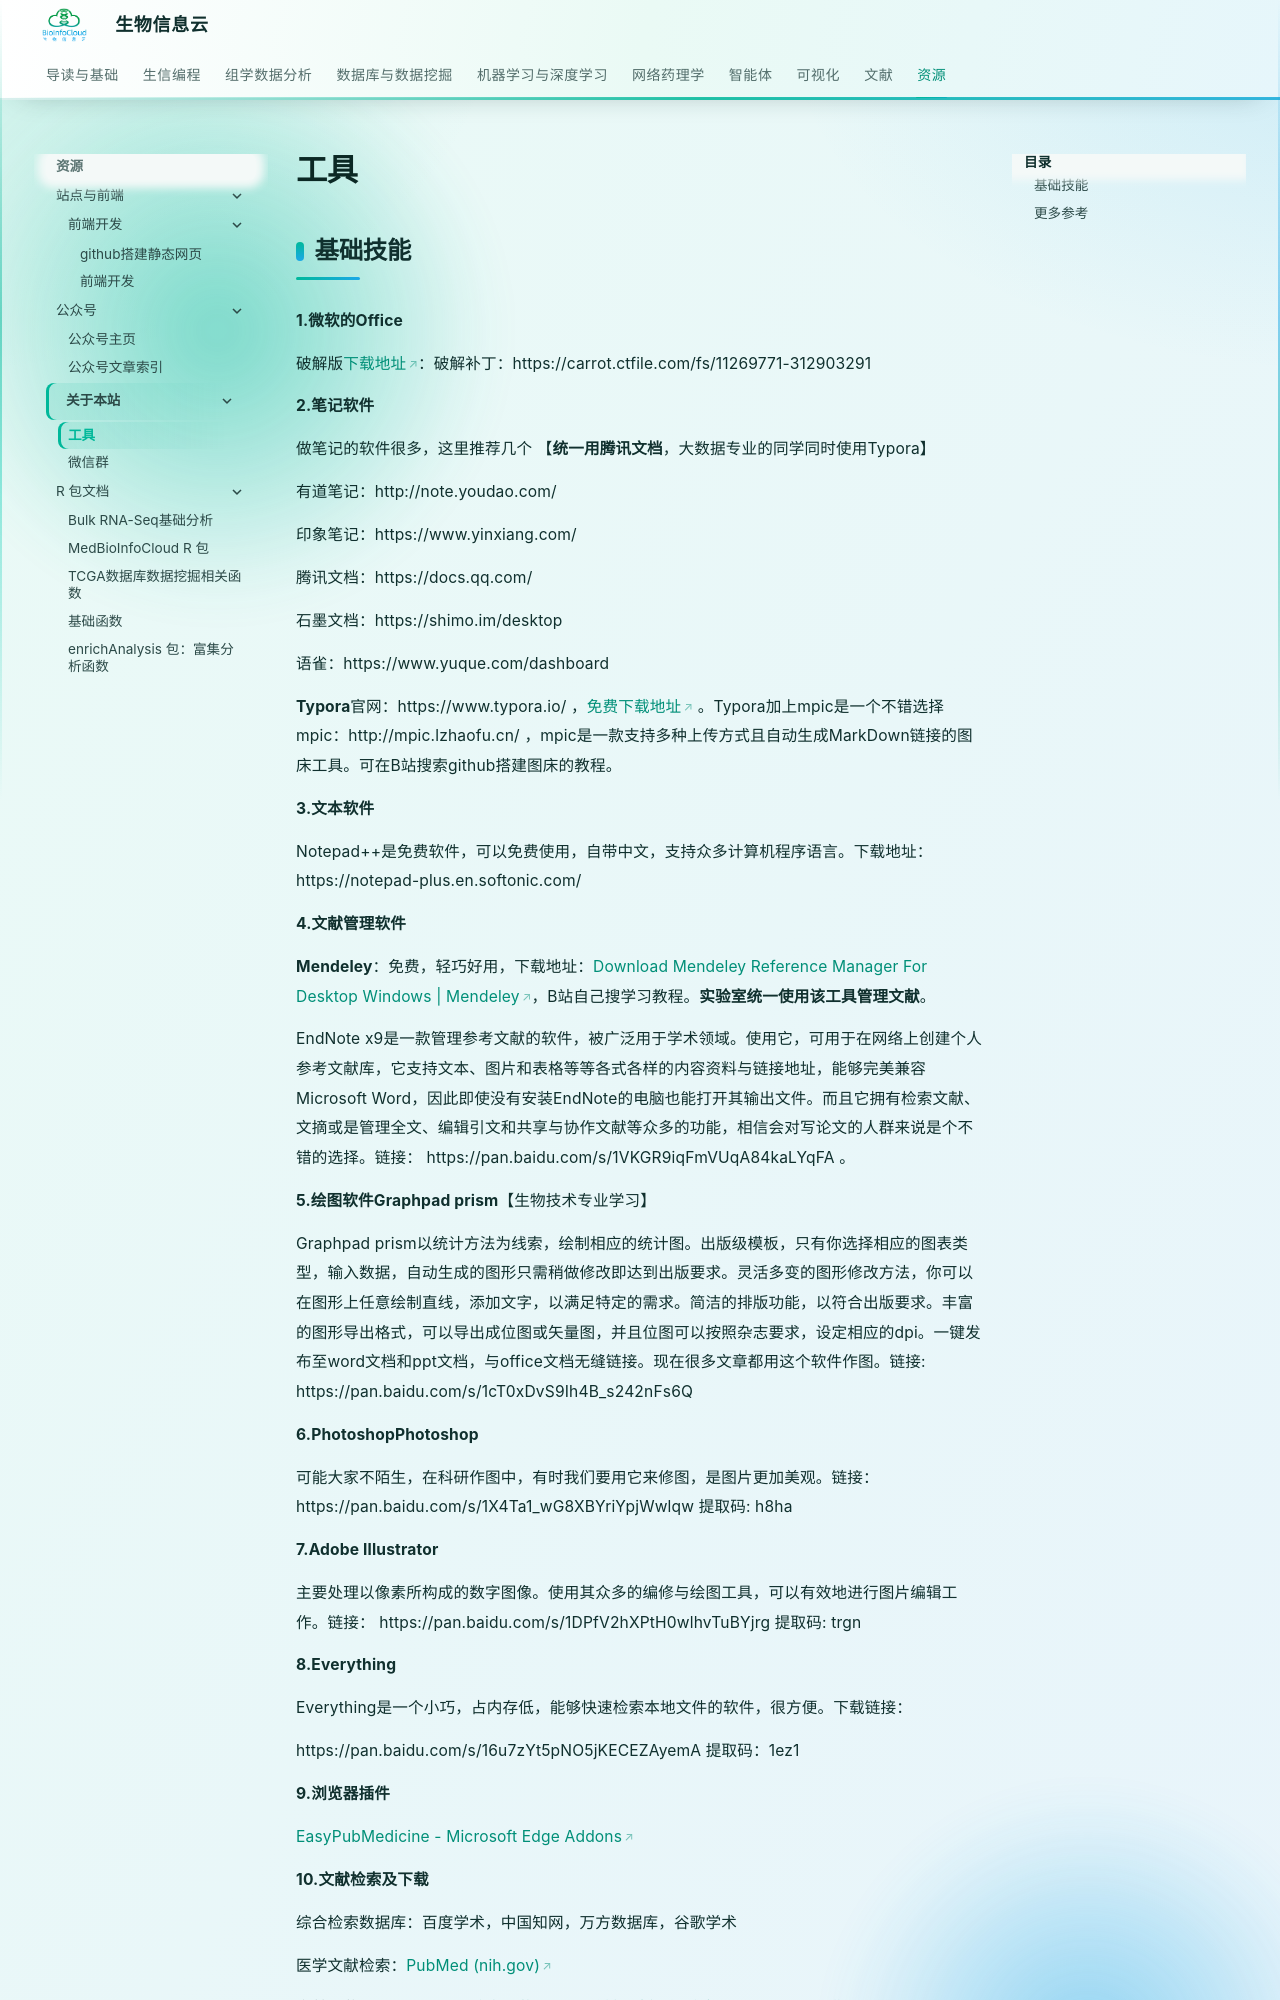

repository: BioInfoCloud/note · page: ABOUT/announcement/index.html · generator: mkdocs

---
title: 工具
---

# 工具

## 基础技能

**1.微软的Office**

破解版[下载地址](https://officecdn-microsoft-com.akamaized.net/pr/C1297A47-86C4-4C1F-97FA-950631F94777/MacAutoupdate/Microsoft_Office_16.28.19081202_Installer.pkg)：破解补丁：https://carrot.ctfile.com/fs/11269771-312903291

**2.笔记软件**

做笔记的软件很多，这里推荐几个 【**统一用腾讯文档**，大数据专业的同学同时使用Typora】

有道笔记：http://note.youdao.com/

印象笔记：https://www.yinxiang.com/

腾讯文档：https://docs.qq.com/

石墨文档：https://shimo.im/desktop

语雀：https://www.yuque.com/dashboard

**Typora**官网：https://www.typora.io/ ，[免费下载地址](https://pan.baidu.com/s/1bD0S-IRYfqa0CE2MxY0jbg) 。Typora加上mpic是一个不错选择 mpic：http://mpic.lzhaofu.cn/ ，mpic是一款支持多种上传方式且自动生成MarkDown链接的图床工具。可在B站搜索github搭建图床的教程。

**3.文本软件**

Notepad++是免费软件，可以免费使用，自带中文，支持众多计算机程序语言。下载地址：https://notepad-plus.en.softonic.com/

**4.文献管理软件**

**Mendeley**：免费，轻巧好用，下载地址：[Download Mendeley Reference Manager For Desktop Windows | Mendeley](https://www.mendeley.com/download-reference-manager/windows)，B站自己搜学习教程。**实验室统一使用该工具管理文献**。

EndNote x9是一款管理参考文献的软件，被广泛用于学术领域。使用它，可用于在网络上创建个人参考文献库，它支持文本、图片和表格等等各式各样的内容资料与链接地址，能够完美兼容Microsoft Word，因此即使没有安装EndNote的电脑也能打开其输出文件。而且它拥有检索文献、文摘或是管理全文、编辑引文和共享与协作文献等众多的功能，相信会对写论文的人群来说是个不错的选择。链接： https://pan.baidu.com/s/1VKGR9iqFmVUqA84kaLYqFA 。

**5.绘图软件Graphpad prism**【生物技术专业学习】

Graphpad prism以统计方法为线索，绘制相应的统计图。出版级模板，只有你选择相应的图表类型，输入数据，自动生成的图形只需稍做修改即达到出版要求。灵活多变的图形修改方法，你可以在图形上任意绘制直线，添加文字，以满足特定的需求。简洁的排版功能，以符合出版要求。丰富的图形导出格式，可以导出成位图或矢量图，并且位图可以按照杂志要求，设定相应的dpi。一键发布至word文档和ppt文档，与office文档无缝链接。现在很多文章都用这个软件作图。链接: https://pan.baidu.com/s/1cT0xDvS9Ih4B_s242nFs6Q

**6.Photoshop****Photoshop**

可能大家不陌生，在科研作图中，有时我们要用它来修图，是图片更加美观。链接： https://pan.baidu.com/s/1X4Ta1_wG8XBYriYpjWwlqw 提取码: h8ha

**7.Adobe Illustrator**

主要处理以像素所构成的数字图像。使用其众多的编修与绘图工具，可以有效地进行图片编辑工作。链接： https://pan.baidu.com/s/1DPfV2hXPtH0wlhvTuBYjrg 提取码: trgn

**8.Everything**

Everything是一个小巧，占内存低，能够快速检索本地文件的软件，很方便。下载链接：

https://pan.baidu.com/s/16u7zYt5pNO5jKECEZAyemA 提取码：1ez1

**9.浏览器插件**
